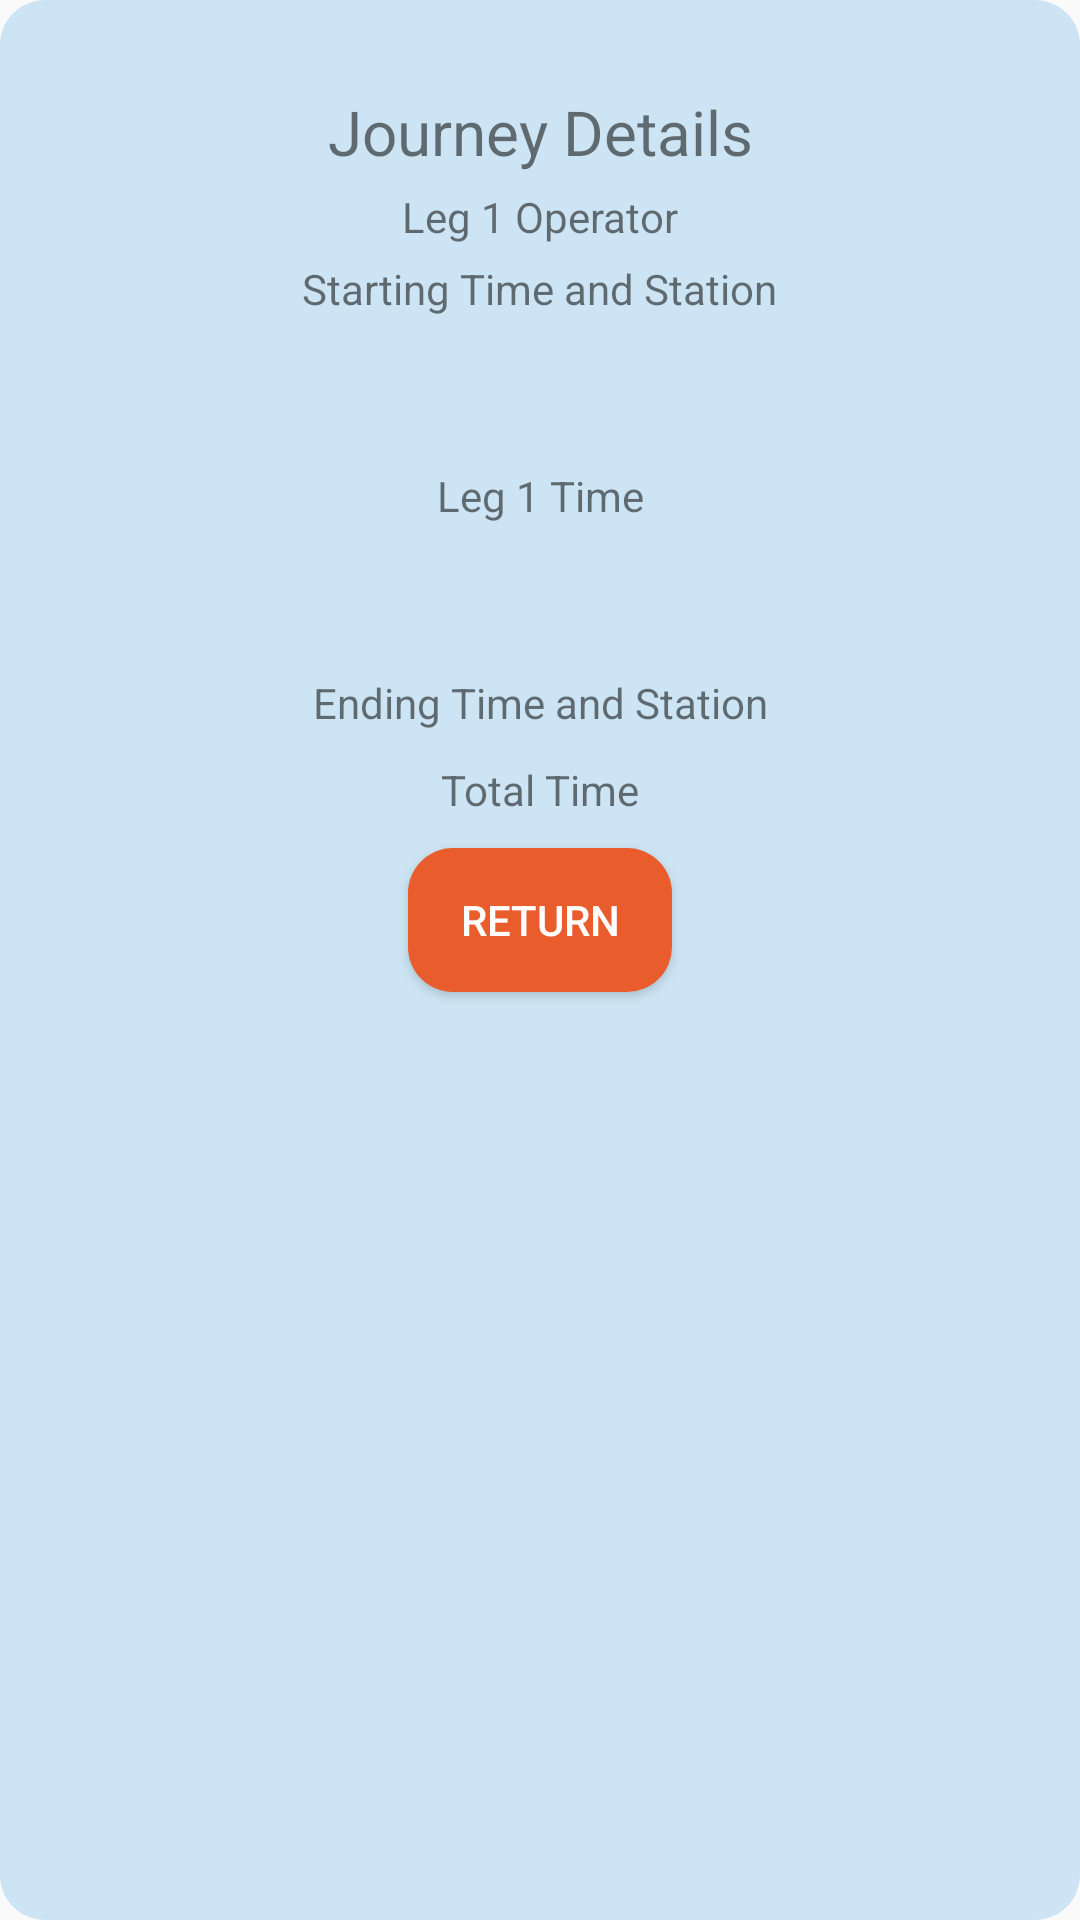

Layout XML and referenced resources for this Android screen:
<!-- AndroidManifest.xml: application theme Theme.Team05 -->
<!-- res/layout/confirm_details_1_leg.xml -->
<?xml version="1.0" encoding="utf-8"?>
<androidx.constraintlayout.widget.ConstraintLayout
    xmlns:android="http://schemas.android.com/apk/res/android"
    xmlns:app="http://schemas.android.com/apk/res-auto"
    xmlns:tools="http://schemas.android.com/tools"
    android:layout_width="match_parent"
    android:layout_height="match_parent"
    android:layout_margin="10dp"
    android:textColor="@color/black"
    android:backgroundTint="#CCE4F3"
    android:background="@drawable/radius">

    <TextView
        android:layout_width="wrap_content"
        android:layout_height="wrap_content"
        app:layout_constraintTop_toBottomOf="@+id/textViewBoxTop"
        android:text="Journey Details"
        app:layout_constraintEnd_toEndOf="parent"
        app:layout_constraintStart_toStartOf="parent"
        android:textSize="10pt"
        tools:ignore="MissingConstraints"
        android:id="@+id/title"/>

    <TextView
        android:layout_width="wrap_content"
        android:layout_height="wrap_content"
        android:text="Leg 1 Operator"
        app:layout_constraintEnd_toEndOf="parent"
        app:layout_constraintStart_toStartOf="parent"
        app:layout_constraintTop_toBottomOf="@+id/title"
        android:id="@+id/leg1_operator"
        android:layout_margin="5dp"/>

    <TextView
        android:layout_width="wrap_content"
        android:layout_height="wrap_content"
        android:text="Starting Time and Station"
        app:layout_constraintEnd_toEndOf="parent"
        app:layout_constraintStart_toStartOf="parent"
        app:layout_constraintTop_toBottomOf="@+id/leg1_operator"
        android:id="@+id/leg1_start"
        android:layout_margin="5dp"/>

    <TextView
        android:layout_width="wrap_content"
        android:layout_height="wrap_content"
        android:text="Leg 1 Time"
        app:layout_constraintEnd_toEndOf="parent"
        app:layout_constraintStart_toStartOf="parent"
        app:layout_constraintTop_toBottomOf="@+id/leg1_start"
        android:id="@+id/leg1_time"
        android:layout_marginTop="50dp"/>

    <TextView
        android:layout_width="wrap_content"
        android:layout_height="wrap_content"
        android:text="Ending Time and Station"
        app:layout_constraintEnd_toEndOf="parent"
        app:layout_constraintStart_toStartOf="parent"
        app:layout_constraintTop_toBottomOf="@+id/leg1_time"
        android:id="@+id/leg1_end"
        android:layout_marginTop="50dp"/>

    <TextView
        android:layout_width="wrap_content"
        android:layout_height="wrap_content"
        android:text="Total Time"
        app:layout_constraintEnd_toEndOf="parent"
        app:layout_constraintStart_toStartOf="parent"
        app:layout_constraintTop_toBottomOf="@+id/leg1_end"
        android:id="@+id/total_time"
        android:layout_marginTop="10dp"/>

    <Button
        android:id="@+id/return_btn"
        android:layout_width="wrap_content"
        android:layout_height="wrap_content"
        android:layout_marginTop="10dp"
        android:layout_marginBottom="10dp"
        android:text="Return"
        app:layout_constraintEnd_toEndOf="parent"
        app:layout_constraintStart_toStartOf="parent"
        app:layout_constraintTop_toBottomOf="@+id/total_time"
        tools:ignore="MissingConstraints"
        android:textColor="@color/white"
        android:background="@drawable/buttom_radius"/>

    <TextView
        android:id="@+id/textViewBoxTop"
        android:layout_width="10dp"
        android:layout_height="30dp"
        android:layout_marginStart="200dp"
        app:layout_constraintTop_toTopOf="parent"
        app:layout_constraintStart_toStartOf="parent"
        app:layout_constraintTop_toBottomOf="@+id/return_btn"
        android:text=""
        tools:ignore="MissingConstraints" />

    <TextView
        android:id="@+id/textViewBox"
        android:layout_width="10dp"
        android:layout_height="30dp"
        android:layout_marginStart="200dp"
        app:layout_constraintStart_toStartOf="parent"
        app:layout_constraintTop_toBottomOf="@+id/return_btn"
        android:text=""
        tools:ignore="MissingConstraints" />

</androidx.constraintlayout.widget.ConstraintLayout>
<!-- resources referenced by this layout -->
<resources>
  <color name="black">#FF000000</color>
  <color name="white">#FFFFFFFF</color>
  <!-- drawable buttom_radius (drawable) -->
  <?xml version="1.0" encoding="utf-8"?>
  <shape xmlns:android="http://schemas.android.com/apk/res/android"
      android:shape="rectangle" >
  
      
      <corners android:radius="15dip" />
      <solid android:color="@color/orange"/>
  
  </shape>
  <!-- drawable radius (drawable) -->
  <?xml version="1.0" encoding="utf-8"?>
  <shape xmlns:android="http://schemas.android.com/apk/res/android"
      android:shape="rectangle" >
  
      
      <corners android:radius="15dip" />
      
  
  </shape>
  <style name="Theme.Team05" parent="Theme.MaterialComponents.DayNight.DarkActionBar.Bridge">
          
          <item name="colorPrimary">#CFF2F8</item>
          <item name="colorPrimaryVariant">@color/purple_700</item>
          <item name="colorOnPrimary">@color/white</item>
          
          <item name="colorSecondary">@color/teal_200</item>
          <item name="colorSecondaryVariant">@color/teal_700</item>
          <item name="colorOnSecondary">@color/black</item>
          
          <item name="android:statusBarColor" tools:targetApi="l">?attr/colorPrimaryVariant</item>
      </style>
  <color name="orange">#FFE95D2C</color>
  <color name="purple_700">#FF3700B3</color>
  <color name="teal_200">#FF03DAC5</color>
  <color name="teal_700">#FF018786</color>
</resources>
